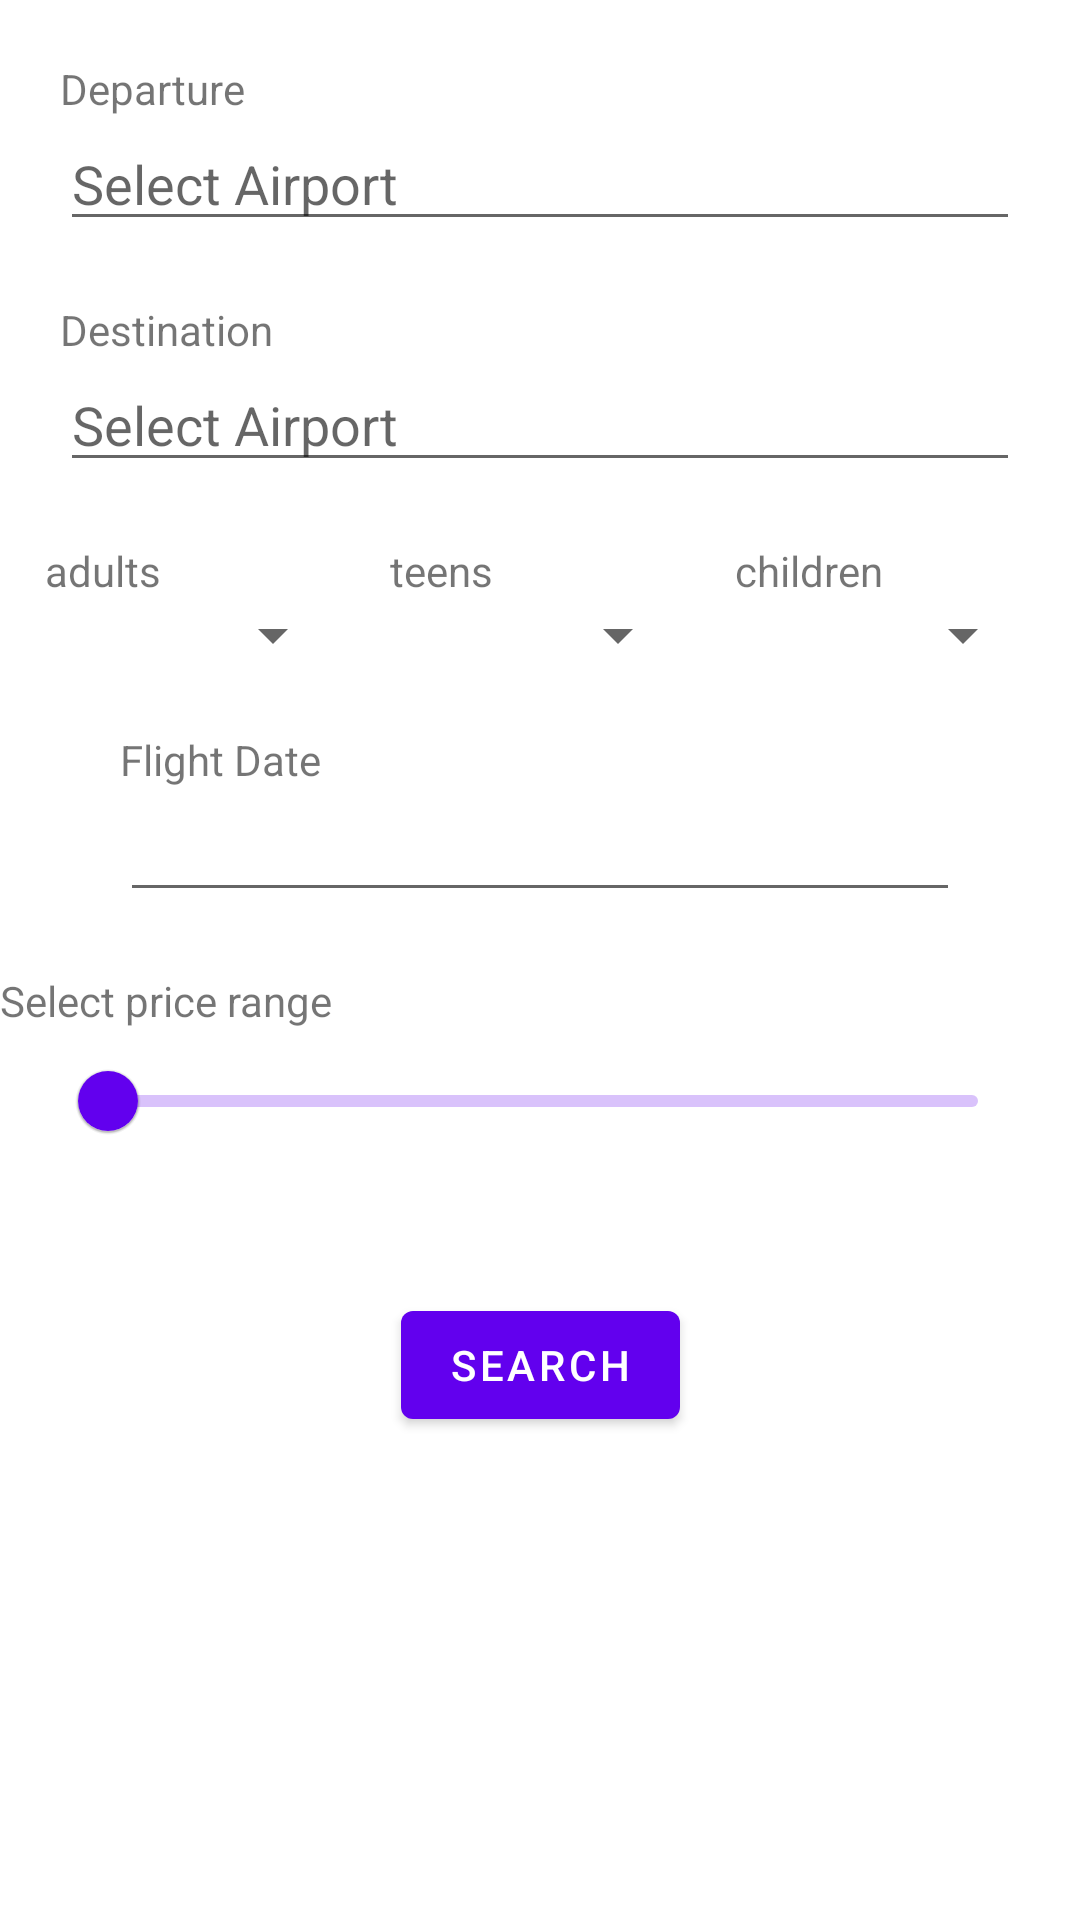

Android layout source for this screen:
<!-- AndroidManifest.xml: application theme Theme.FlightsSearch -->
<!-- res/layout/activity_main.xml -->
<?xml version="1.0" encoding="utf-8"?>
<layout xmlns:android="http://schemas.android.com/apk/res/android"
    xmlns:app="http://schemas.android.com/apk/res-auto">

    <data>

    </data>

    <androidx.constraintlayout.widget.ConstraintLayout xmlns:tools="http://schemas.android.com/tools"
        android:layout_width="match_parent"
        android:layout_height="match_parent"
        tools:context=".ui.view.MainActivity">

        <LinearLayout
            android:id="@+id/departure_view"
            android:layout_width="0dp"
            android:layout_height="wrap_content"
            android:layout_marginStart="20dp"
            android:layout_marginTop="20dp"
            android:layout_marginEnd="20dp"
            android:orientation="vertical"
            app:layout_constraintEnd_toEndOf="parent"
            app:layout_constraintStart_toStartOf="parent"
            app:layout_constraintTop_toTopOf="parent"
            >

            <TextView
                android:layout_width="wrap_content"
                android:layout_height="wrap_content"
                android:text="@string/departure" />

            <EditText
                android:layout_width="match_parent"
                android:layout_height="wrap_content"
                android:clickable="false"
                android:focusable="false"
                android:hint="@string/select_airport"
                android:autofillHints="0"
                android:inputType="text" />
        </LinearLayout>

        <LinearLayout
            android:id="@+id/destination_view"
            android:layout_width="0dp"
            android:layout_height="wrap_content"
            android:layout_marginTop="20dp"
            android:orientation="vertical"
            app:layout_constraintEnd_toEndOf="@id/departure_view"
            app:layout_constraintStart_toStartOf="@id/departure_view"
            app:layout_constraintTop_toBottomOf="@id/departure_view"
            >

            <TextView
                android:layout_width="wrap_content"
                android:layout_height="wrap_content"
                android:text="@string/destination" />

            <EditText
                android:layout_width="match_parent"
                android:layout_height="wrap_content"
                android:clickable="false"
                android:focusable="false"
                android:hint="@string/select_airport"
                android:autofillHints="0"
                android:inputType="text" />
        </LinearLayout>


        <LinearLayout
            android:id="@+id/adults_section"
            android:layout_width="100dp"
            android:layout_height="wrap_content"
            android:layout_marginTop="20dp"
            android:orientation="vertical"
            app:layout_constraintEnd_toStartOf="@id/teens_view"
            app:layout_constraintStart_toStartOf="parent"
            app:layout_constraintTop_toBottomOf="@+id/destination_view">

            <TextView
                android:layout_width="wrap_content"
                android:layout_height="wrap_content"
                android:text="@string/adults" />

            <Spinner
                android:id="@+id/adultsSpinner"
                android:layout_width="match_parent"
                android:layout_height="wrap_content"
                android:spinnerMode="dialog"

                />
        </LinearLayout>

        <LinearLayout
            android:id="@+id/teens_view"
            android:layout_width="100dp"
            android:layout_height="wrap_content"
            android:orientation="vertical"
            app:layout_constraintEnd_toStartOf="@id/children_view"
            app:layout_constraintStart_toEndOf="@+id/adults_section"
            app:layout_constraintTop_toTopOf="@+id/adults_section">

            <TextView
                android:layout_width="wrap_content"
                android:layout_height="wrap_content"
                android:text="@string/teens" />

            <Spinner
                android:id="@+id/teensSpinner"
                android:layout_width="match_parent"
                android:layout_height="wrap_content"
                android:spinnerMode="dialog"
                />
        </LinearLayout>

        <LinearLayout
            android:id="@+id/children_view"
            android:layout_width="100dp"
            android:layout_height="wrap_content"
            android:orientation="vertical"
            app:layout_constraintEnd_toEndOf="parent"
            app:layout_constraintStart_toEndOf="@+id/teens_view"
            app:layout_constraintTop_toTopOf="@+id/teens_view">

            <TextView
                android:layout_width="wrap_content"
                android:layout_height="wrap_content"
                android:text="@string/children" />

            <Spinner
                android:id="@+id/childrenSpinner"
                android:layout_width="match_parent"
                android:layout_height="wrap_content"
                android:spinnerMode="dialog"
                />

        </LinearLayout>

        <LinearLayout
            android:id="@+id/departure_date_view"
            android:layout_width="match_parent"
            android:layout_height="wrap_content"
            android:layout_marginHorizontal="40dp"
            android:layout_marginTop="20dp"
            android:orientation="vertical"
            app:layout_constraintEnd_toEndOf="parent"
            app:layout_constraintStart_toStartOf="parent"
            app:layout_constraintTop_toBottomOf="@+id/teens_view"
            >

            <TextView
                android:layout_width="wrap_content"
                android:layout_height="wrap_content"
                android:text="@string/flight_date" />

            <EditText
                android:layout_width="match_parent"
                android:layout_height="wrap_content"
                android:clickable="false"
                android:focusable="false"
                tools:text="10.04.2022"
                android:autofillHints="date"
                android:inputType="date" />
        </LinearLayout>

        <TextView
            android:id="@+id/price_text"
            android:layout_width="wrap_content"
            android:layout_height="wrap_content"
            android:layout_marginTop="20dp"
            android:text="@string/select_price_range"
            app:layout_constraintStart_toStartOf="parent"
            app:layout_constraintTop_toBottomOf="@id/departure_date_view" />

        <com.google.android.material.slider.Slider
            android:id="@+id/priceSeekbar"
            android:layout_width="0dp"
            android:layout_height="wrap_content"
            android:value="150"
            android:valueFrom="150"
            android:valueTo="1000"
            app:layout_constraintEnd_toEndOf="@id/departure_view"
            app:layout_constraintStart_toStartOf="@id/departure_view"
            app:layout_constraintTop_toBottomOf="@+id/price_text" />

        <com.google.android.material.button.MaterialButton
            android:layout_width="wrap_content"
            android:layout_height="wrap_content"
            android:layout_marginTop="40dp"
            android:text="@string/search"
            app:layout_constraintEnd_toEndOf="parent"
            app:layout_constraintStart_toStartOf="parent"
            app:layout_constraintTop_toBottomOf="@+id/priceSeekbar"
            />


    </androidx.constraintlayout.widget.ConstraintLayout>

</layout>
<!-- resources referenced by this layout -->
<resources>
  <string name="adults">adults</string>
  <string name="children">children</string>
  <string name="departure">Departure</string>
  <string name="destination">Destination</string>
  <string name="flight_date">Flight Date</string>
  <string name="search">Search</string>
  <string name="select_airport">Select Airport</string>
  <string name="select_price_range">Select price range</string>
  <string name="teens">teens</string>
  <style name="Theme.FlightsSearch" parent="Theme.MaterialComponents.DayNight.DarkActionBar">
          
          <item name="colorPrimary">@color/purple_500</item>
          <item name="colorPrimaryVariant">@color/purple_700</item>
          <item name="colorOnPrimary">@color/white</item>
          
          <item name="colorSecondary">@color/teal_200</item>
          <item name="colorSecondaryVariant">@color/teal_700</item>
          <item name="colorOnSecondary">@color/black</item>
          
          <item name="android:statusBarColor" tools:targetApi="l">?attr/colorPrimaryVariant</item>
          
      </style>
  <!-- not gathered from this repository: default colours our renderer supplied (Android Studio template values) -->
  <color name="purple_500">#FF6200EE</color>
  <color name="purple_700">#FF3700B3</color>
  <color name="teal_200">#FF03DAC5</color>
  <color name="teal_700">#FF018786</color>
  <color name="black">#FF000000</color>
  <color name="white">#FFFFFFFF</color>
</resources>
